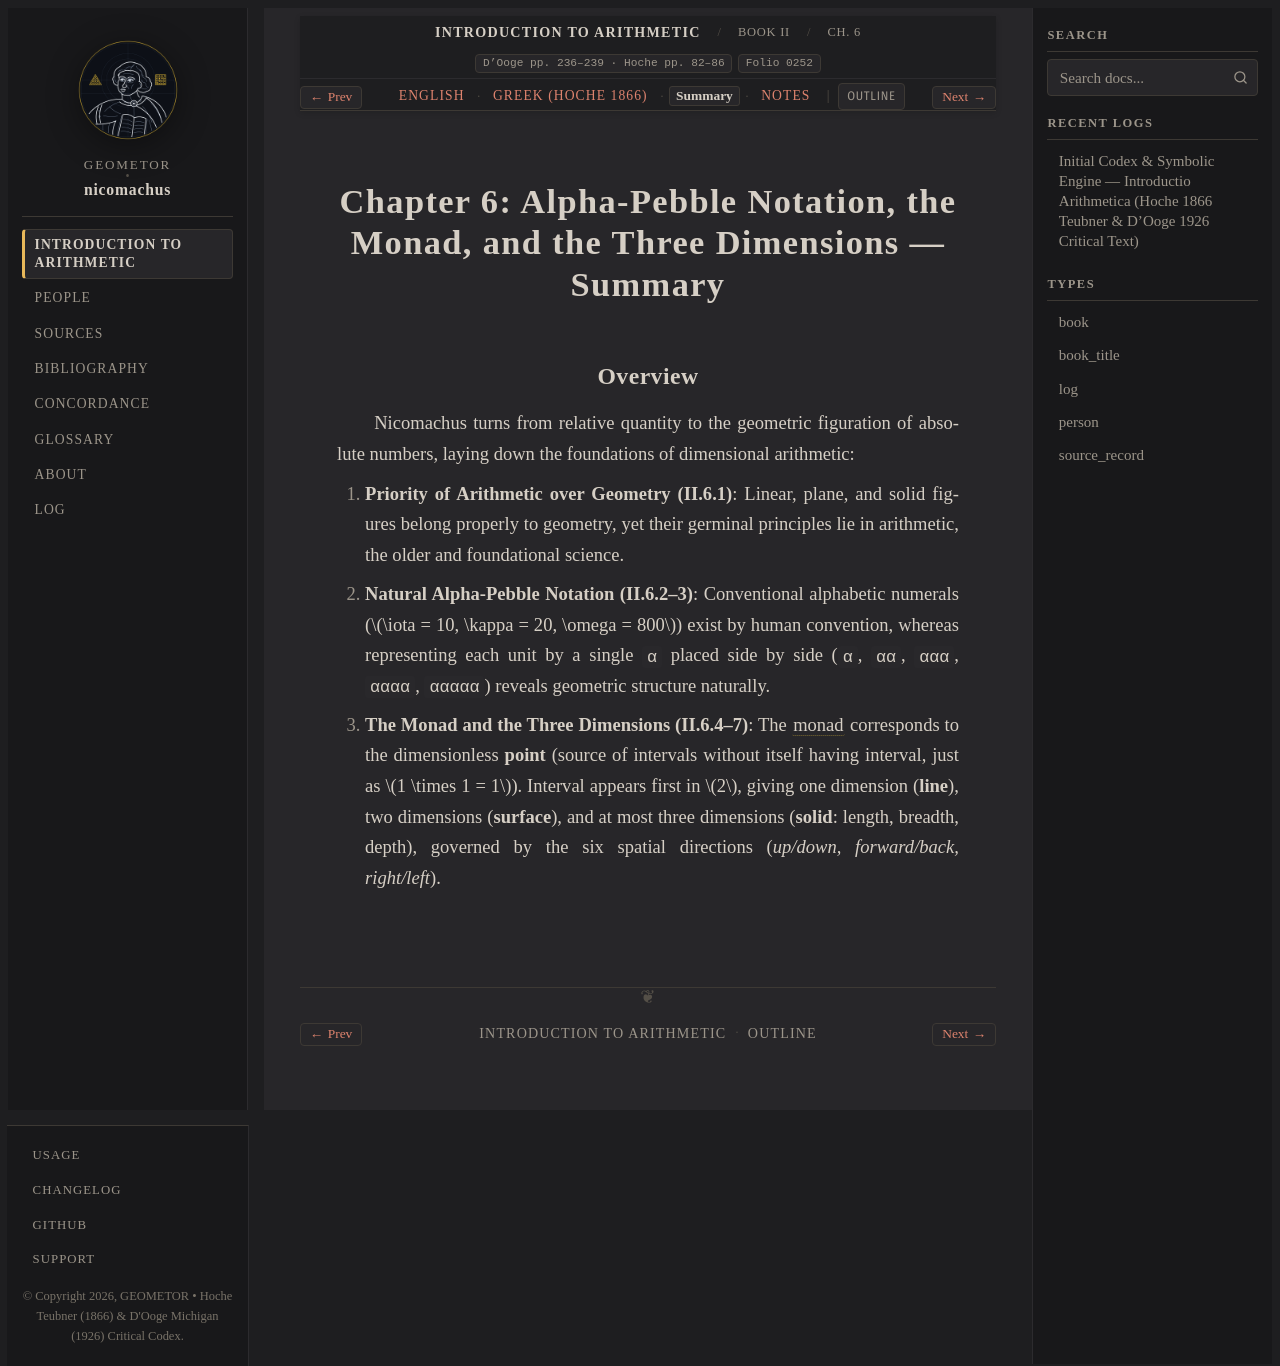

repository: geometor/nicomachus · page: introductio_arithmetica/book_02/ch_06/summary.html · generator: sphinx

:order: 6
:layout: book
:breadcrumb_title: Ch. 6: Alpha-Pebble Notation & Dimensions (Summary)
:title: Chapter 6: Alpha-Pebble Notation, the Monad, and the Three Dimensions — Summary
:canonical_id: Book II, Ch. 6
:original_id: D'Ooge pp. 236–239 · Hoche pp. 82–86
:folio: introductio_arithmetica:0252
:hero: /_static/figures/polygonal-alpha-gnomons.svg
:tracks: English: index | Greek: el | Summary: summary | Notes: notes

.. _nicomachus-summary-2-6:

===============================================================================
Chapter 6: Alpha-Pebble Notation, the Monad, and the Three Dimensions — Summary
===============================================================================

.. folio:: introductio_arithmetica:0252
   :page: p. 236

Overview
--------

Nicomachus turns from relative quantity to the geometric figuration of absolute numbers, laying down the foundations of dimensional arithmetic:

1. **Priority of Arithmetic over Geometry (II.6.1)**: Linear, plane, and solid figures belong properly to geometry, yet their germinal principles lie in arithmetic, the older and foundational science.
2. **Natural Alpha-Pebble Notation (II.6.2–3)**: Conventional alphabetic numerals (:math:`\iota = 10, \kappa = 20, \omega = 800`) exist by human convention, whereas representing each unit by a single ``α`` placed side by side (``α``, ``αα``, ``ααα``, ``αααα``, ``ααααα``) reveals geometric structure naturally.
3. **The Monad and the Three Dimensions (II.6.4–7)**: The :term:`monad <monas>` corresponds to the dimensionless **point** (source of intervals without itself having interval, just as :math:`1 \times 1 = 1`). Interval appears first in :math:`2`, giving one dimension (**line**), two dimensions (**surface**), and at most three dimensions (**solid**: length, breadth, depth), governed by the six spatial directions (*up/down, forward/back, right/left*).
